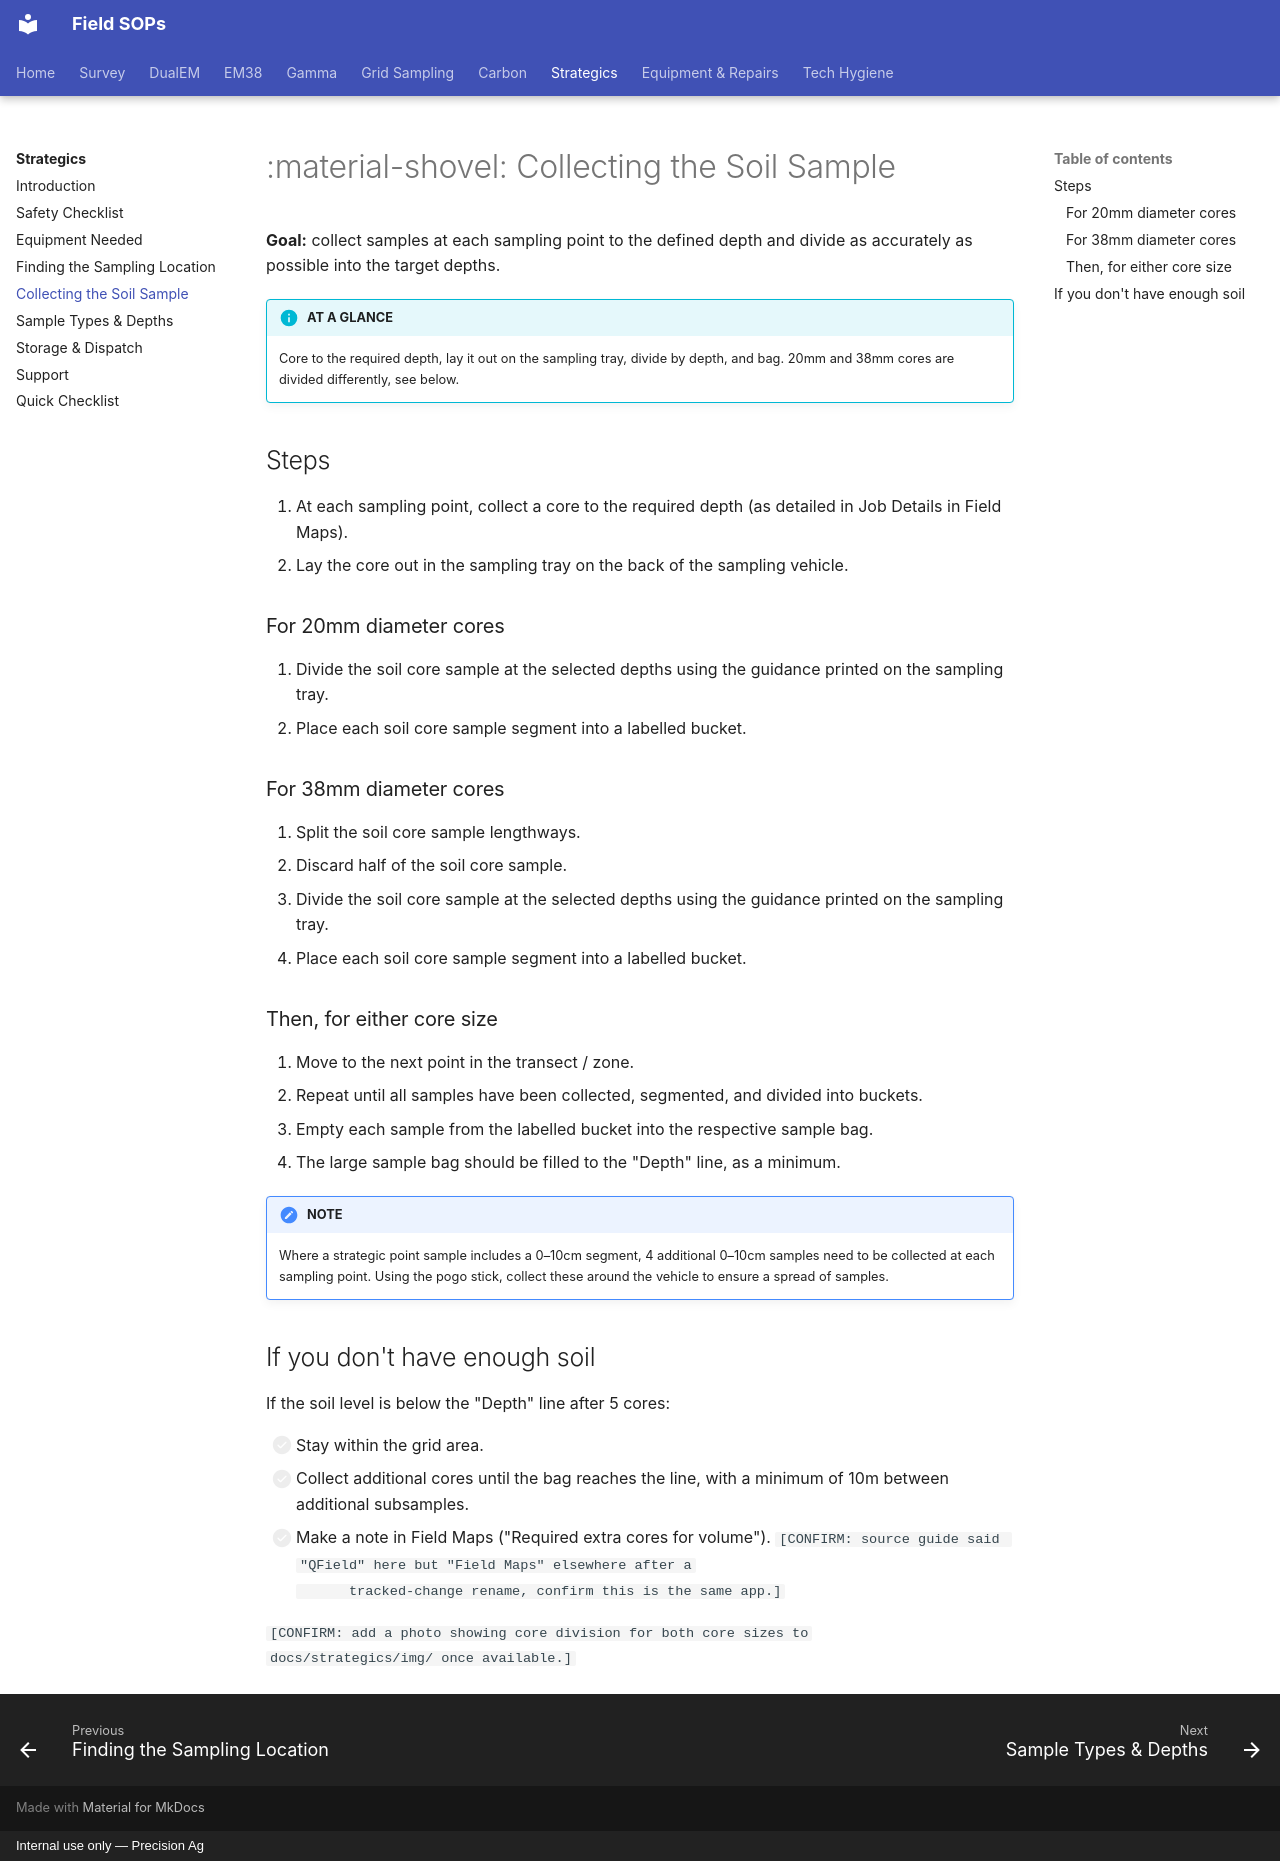

repository: Precision-Ag/precision-ag-field-sops · page: strategics/04-collecting-the-sample/index.html · generator: mkdocs · copyright: Internal use only — Precision Ag

---
title: Collecting the Soil Sample
---
# :material-shovel: Collecting the Soil Sample

**Goal:** collect samples at each sampling point to the defined depth and divide as
accurately as possible into the target depths.

!!! info "AT A GLANCE"
    Core to the required depth, lay it out on the sampling tray, divide by depth, and
    bag. 20mm and 38mm cores are divided differently, see below.

## Steps

1. At each sampling point, collect a core to the required depth (as detailed in Job
   Details in Field Maps).
2. Lay the core out in the sampling tray on the back of the sampling vehicle.

### For 20mm diameter cores

1. Divide the soil core sample at the selected depths using the guidance printed on the
   sampling tray.
2. Place each soil core sample segment into a labelled bucket.

### For 38mm diameter cores

1. Split the soil core sample lengthways.
2. Discard half of the soil core sample.
3. Divide the soil core sample at the selected depths using the guidance printed on the
   sampling tray.
4. Place each soil core sample segment into a labelled bucket.

### Then, for either core size

1. Move to the next point in the transect / zone.
2. Repeat until all samples have been collected, segmented, and divided into buckets.
3. Empty each sample from the labelled bucket into the respective sample bag.
4. The large sample bag should be filled to the "Depth" line, as a minimum.

!!! note "NOTE"
    Where a strategic point sample includes a 0–10cm segment, 4 additional 0–10cm samples
    need to be collected at each sampling point. Using the pogo stick, collect these
    around the vehicle to ensure a spread of samples.

## If you don't have enough soil

If the soil level is below the "Depth" line after 5 cores:

- [ ] Stay within the grid area.
- [ ] Collect additional cores until the bag reaches the line, with a minimum of 10m
      between additional subsamples.
- [ ] Make a note in Field Maps ("Required extra cores for volume").
      `[CONFIRM: source guide said "QField" here but "Field Maps" elsewhere after a
      tracked-change rename, confirm this is the same app.]`

`[CONFIRM: add a photo showing core division for both core sizes to
docs/strategics/img/ once available.]`
